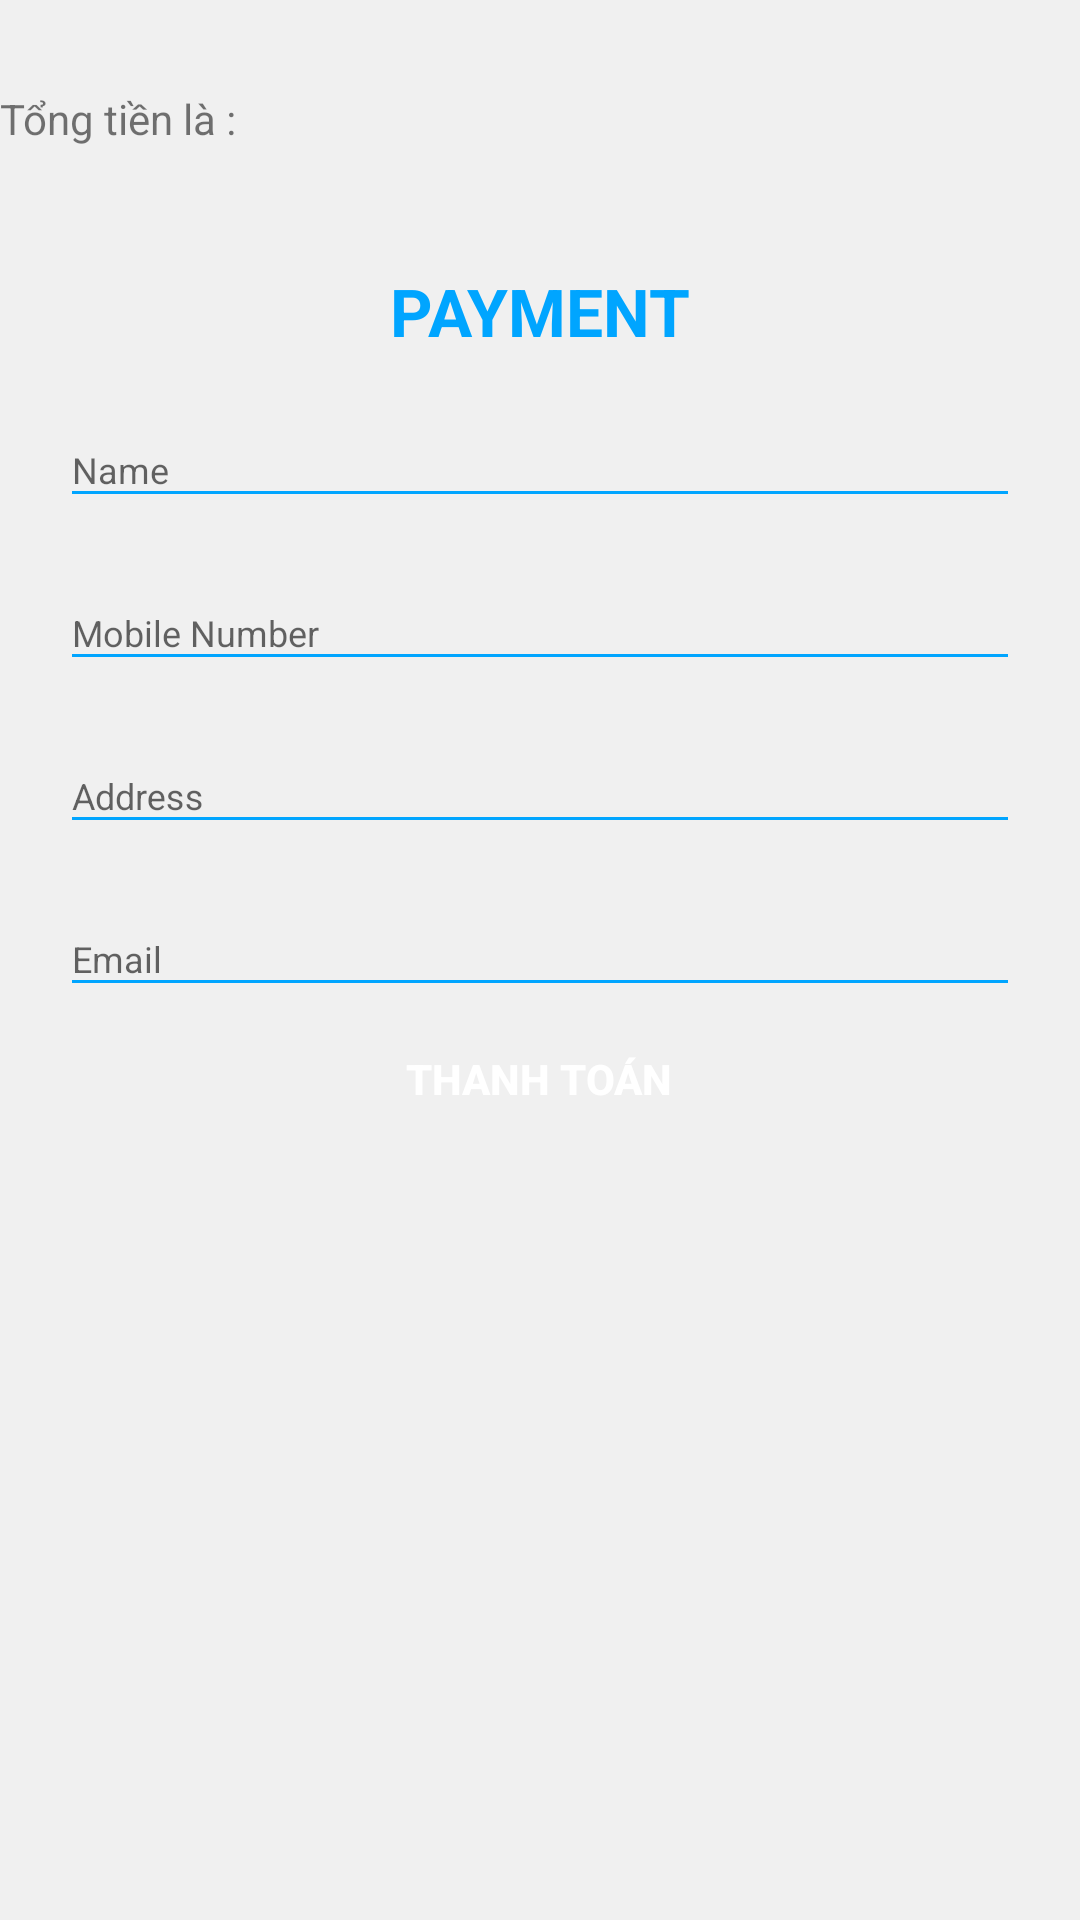

Write the Android layout XML for this screen, with the resource values it uses.
<!-- AndroidManifest.xml: application theme Theme.Shopmoon -->
<!-- res/layout/activity_payment.xml -->
<?xml version="1.0" encoding="utf-8"?>
<RelativeLayout xmlns:android="http://schemas.android.com/apk/res/android"
    xmlns:app="http://schemas.android.com/apk/res-auto"
    xmlns:tools="http://schemas.android.com/tools"
    android:orientation="vertical"
    style="@style/loginParent">
    <ImageView
        android:layout_width="wrap_content"
        android:layout_height="wrap_content"
        android:id="@+id/backhome"
        android:src="@drawable/ic_baseline_keyboard_backspace_24">
    </ImageView>
    <ScrollView
        android:layout_marginTop="30dp"
        style="@style/parent">
        <RelativeLayout
            style="@style/parent">
            <androidx.recyclerview.widget.RecyclerView
                android:id="@+id/rvpayment"
                android:layout_width="match_parent"
                android:layout_height="wrap_content">

            </androidx.recyclerview.widget.RecyclerView>

           <LinearLayout
               android:layout_width="match_parent"
               android:id="@+id/lntongtien"
               android:layout_below="@id/rvpayment"
               android:layout_height="wrap_content">
               <TextView
                   android:layout_width="wrap_content"
                   android:layout_height="wrap_content"
                   android:text="Tổng tiền là :">

               </TextView>
                <TextView
                    android:layout_width="wrap_content"
                    android:layout_height="wrap_content"
                    android:id="@+id/txttongtienpay">

                </TextView>
           </LinearLayout>
            <LinearLayout
                style="@style/linearParent"
                android:layout_below="@id/lntongtien"
                android:layout_gravity="center"
                android:padding="@dimen/loginViewsMargin">

                <TextView
                    style="@style/headerTextPrimary"
                    android:layout_marginTop="@dimen/loginViewsMargin"
                    android:text="PAYMENT" />

                <com.google.android.material.textfield.TextInputLayout
                    style="@style/parent"
                    android:layout_marginTop="@dimen/signup_text_margin_top">

                    <EditText
                        android:id="@+id/txtpaymentname"
                        style="@style/modifiedEditText"
                        android:hint="Name"
                        android:inputType="text"
                        android:maxLines="1" />
                </com.google.android.material.textfield.TextInputLayout>

                <com.google.android.material.textfield.TextInputLayout
                    style="@style/parent"
                    android:layout_marginTop="@dimen/signup_text_margin_top">

                    <EditText
                        android:id="@+id/txtpaymentphone"
                        style="@style/modifiedEditText"
                        android:hint="Mobile Number"
                        android:inputType="text"
                        android:maxLines="1" />
                </com.google.android.material.textfield.TextInputLayout>

                <com.google.android.material.textfield.TextInputLayout
                    style="@style/parent"
                    android:layout_marginTop="@dimen/signup_text_margin_top">

                    <EditText
                        android:id="@+id/txtpaymentaddress"
                        style="@style/modifiedEditText"
                        android:hint="Address"
                        android:inputType="textEmailAddress"
                        android:maxLines="1" />
                </com.google.android.material.textfield.TextInputLayout>
                <com.google.android.material.textfield.TextInputLayout
                    style="@style/parent"
                    android:layout_marginTop="@dimen/signup_text_margin_top">

                    <EditText
                        android:id="@+id/txtpaymentemail"
                        style="@style/modifiedEditText"
                        android:hint="Email"
                        android:inputType="textEmailAddress"
                        android:maxLines="1" />
                </com.google.android.material.textfield.TextInputLayout>

                <Button
                    android:id="@+id/btnpaymentend"
                    style="@style/loginButton"
                    android:layout_gravity="center"
                    android:text="Thanh toán" />
            </LinearLayout>
        </RelativeLayout>

    </ScrollView>

</RelativeLayout>
<!-- resources referenced by this layout -->
<resources>
  <dimen name="loginViewsMargin">20dp</dimen>
  <dimen name="signup_text_margin_top">10dp</dimen>
  <style name="headerTextPrimary" parent="headerText">
          <item name="android:textColor">@color/primaryTextColor</item>
      </style>
  <style name="linearParent" parent="parent">
          <item name="android:orientation">vertical</item>
      </style>
  <style name="loginButton" parent="viewParent">
          <item name="android:background">@drawable/login_shape_bk</item>
          <item name="android:textColor">@color/whiteTextColor</item>
          <item name="android:textStyle">bold</item>
      </style>
  <style name="loginParent" parent="parent">
          <item name="android:layout_height">match_parent</item>
          <item name="android:background">@color/loginBkColor</item>
          <item name="android:focusableInTouchMode">true</item>
      </style>
  <style name="modifiedEditText" parent="parent">
          <item name="android:textSize">@dimen/newsMoreTextSize</item>
          <item name="android:backgroundTint">@color/primaryTextColor</item>
      </style>
  <style name="parent">
          <item name="android:layout_width">match_parent</item>
          <item name="android:layout_height">wrap_content</item>
      </style>
  <style name="Theme.Shopmoon" parent="Theme.Design.Light.NoActionBar">
          
          <item name="colorPrimary">@color/purple_500</item>
          <item name="colorPrimaryVariant">@color/purple_700</item>
          <item name="colorOnPrimary">@color/white</item>
          
          <item name="colorSecondary">@color/teal_200</item>
          <item name="colorSecondaryVariant">@color/teal_700</item>
          <item name="colorOnSecondary">@color/black</item>
          
          <item name="android:statusBarColor" tools:targetApi="l">?attr/colorPrimaryVariant</item>
          
  
  
  
          <item name="colorAccent">@color/teal_200</item>
      </style>
  <style name="headerText" parent="parent">
          <item name="android:textSize">@dimen/headerTextSize</item>
          <item name="android:textAlignment">center</item>
          <item name="android:textColor">@color/whiteTextColor</item>
          <item name="android:textStyle">bold</item>
      </style>
  <color name="primaryTextColor">#00a5ff</color>
  <style name="viewParent">
          <item name="android:layout_width">wrap_content</item>
          <item name="android:layout_height">wrap_content</item>
      </style>
  <color name="whiteTextColor">#fff</color>
  <color name="loginBkColor">#f0f0f0</color>
  <dimen name="newsMoreTextSize">12sp</dimen>
  <color name="purple_500">#FF6200EE</color>
  <color name="purple_700">#FF3700B3</color>
  <color name="white">#FFFFFFFF</color>
  <color name="teal_200">#FF03DAC5</color>
  <color name="teal_700">#FF018786</color>
  <color name="black">#FF000000</color>
  <dimen name="headerTextSize">22sp</dimen>
</resources>
